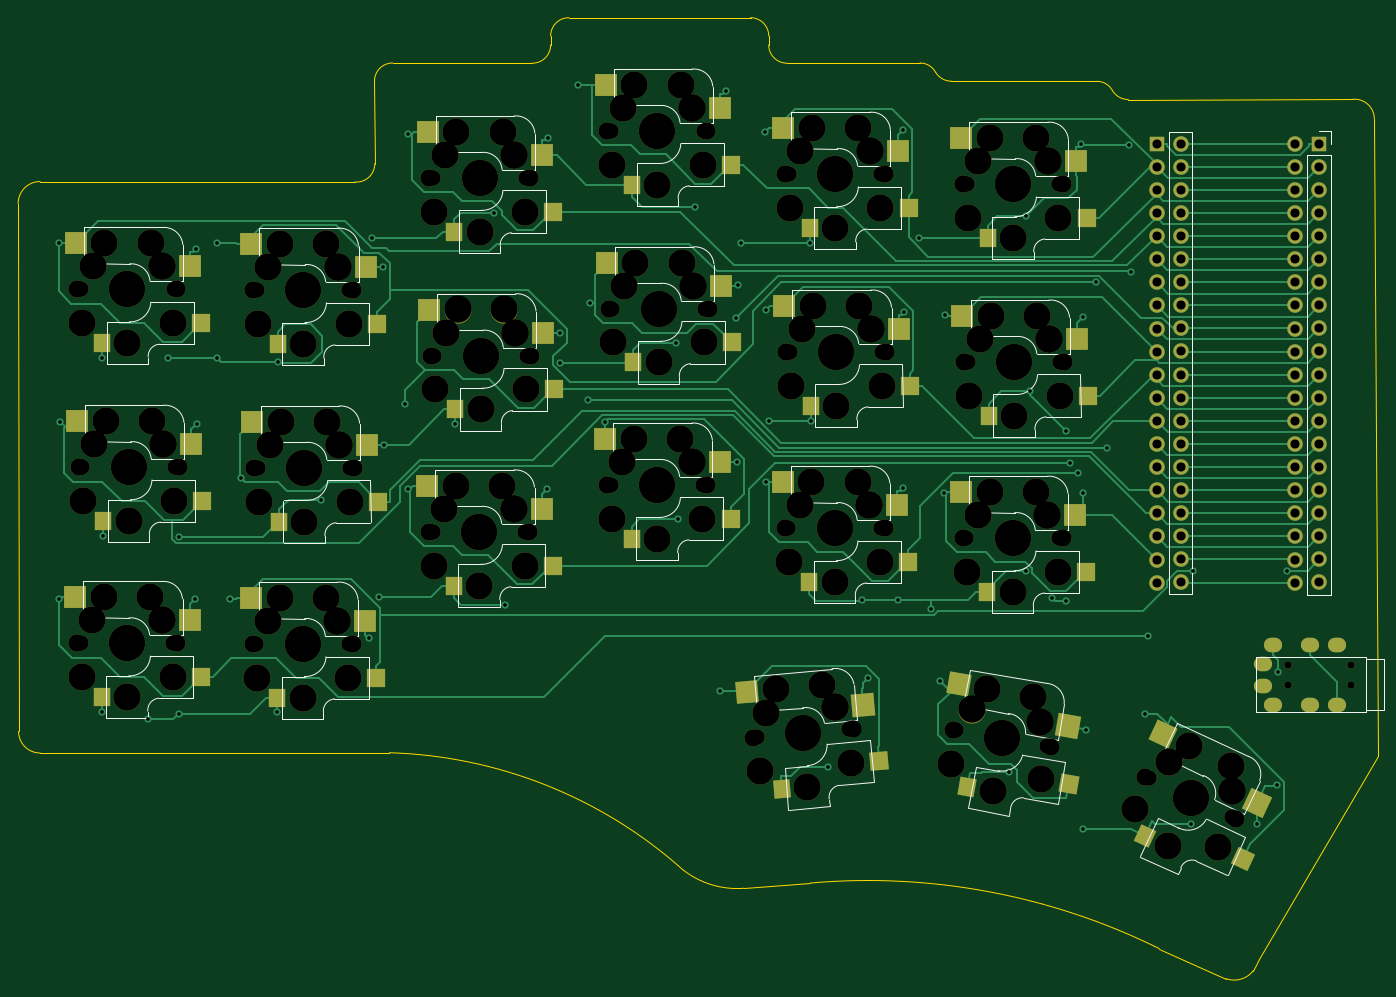
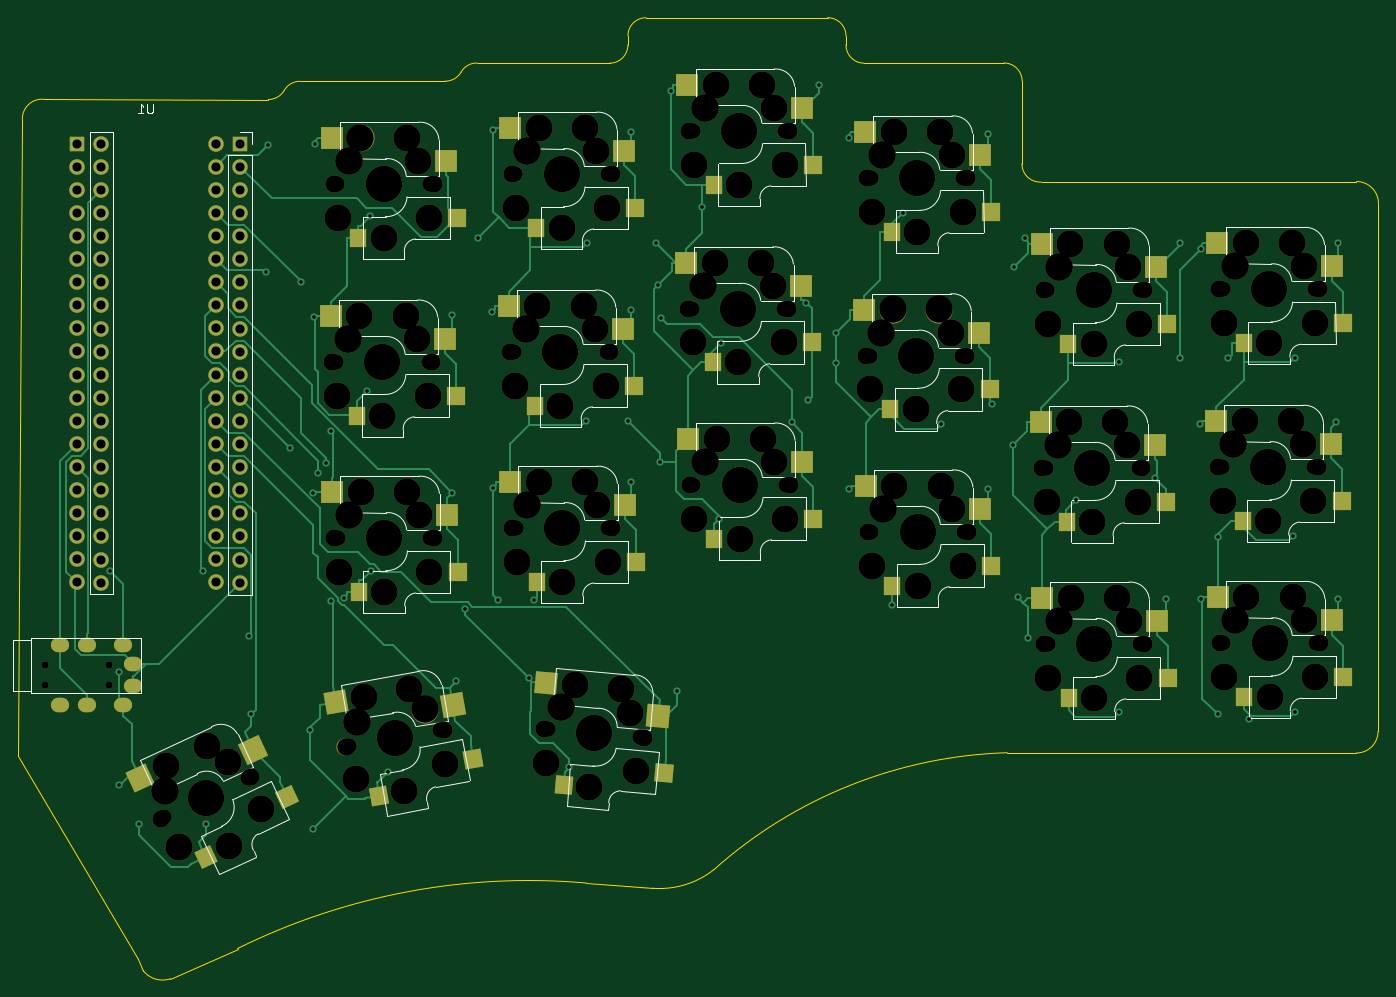
Circuit board: 11 layer files. Board 149.6 x 105.7 mm.
- bottom_copper: keyboard_pcb-B_Cu.gbl (39034 bytes)
- bottom_mask: keyboard_pcb-B_Mask.gbs (15833 bytes)
- paste: keyboard_pcb-B_Paste.gbp (4251 bytes)
- bottom_silk: keyboard_pcb-B_Silkscreen.gbo (21819 bytes)
- outline: keyboard_pcb-Edge_Cuts.gm1 (2648 bytes)
- top_copper: keyboard_pcb-F_Cu.gtl (45735 bytes)
- top_mask: keyboard_pcb-F_Mask.gts (15927 bytes)
- paste: keyboard_pcb-F_Paste.gtp (4254 bytes)
- top_silk: keyboard_pcb-F_Silkscreen.gto (21122 bytes)
- drill: keyboard_pcb-NPTH.drl (5632 bytes)
- drill: keyboard_pcb-PTH.drl (3562 bytes)

=== bottom_copper: keyboard_pcb-B_Cu.gbl (39034 bytes, source omitted) ===
=== bottom_mask: keyboard_pcb-B_Mask.gbs (15833 bytes, source omitted) ===
=== paste: keyboard_pcb-B_Paste.gbp ===
%TF.GenerationSoftware,KiCad,Pcbnew,7.0.6*%
%TF.CreationDate,2023-08-11T19:56:51+07:00*%
%TF.ProjectId,keyboard_pcb,6b657962-6f61-4726-945f-7063622e6b69,rev1.0*%
%TF.SameCoordinates,Original*%
%TF.FileFunction,Paste,Bot*%
%TF.FilePolarity,Positive*%
%FSLAX46Y46*%
G04 Gerber Fmt 4.6, Leading zero omitted, Abs format (unit mm)*
G04 Created by KiCad (PCBNEW 7.0.6) date 2023-08-11 19:56:51*
%MOMM*%
%LPD*%
G01*
G04 APERTURE LIST*
G04 Aperture macros list*
%AMRotRect*
0 Rectangle, with rotation*
0 The origin of the aperture is its center*
0 $1 length*
0 $2 width*
0 $3 Rotation angle, in degrees counterclockwise*
0 Add horizontal line*
21,1,$1,$2,0,0,$3*%
G04 Aperture macros list end*
%ADD10R,2.400000X2.400000*%
%ADD11R,1.900000X2.000000*%
%ADD12R,2.500000X2.500000*%
%ADD13R,2.000000X2.000000*%
%ADD14RotRect,2.000000X2.000000X350.000000*%
%ADD15RotRect,2.500000X2.500000X350.000000*%
%ADD16RotRect,1.900000X2.000000X350.000000*%
%ADD17RotRect,2.400000X2.400000X350.000000*%
%ADD18RotRect,2.000000X2.000000X335.000000*%
%ADD19RotRect,2.500000X2.500000X335.000000*%
%ADD20RotRect,1.900000X2.000000X335.000000*%
%ADD21RotRect,2.400000X2.400000X335.000000*%
%ADD22RotRect,2.000000X2.000000X5.000000*%
%ADD23RotRect,2.500000X2.500000X5.000000*%
%ADD24RotRect,1.900000X2.000000X5.000000*%
%ADD25RotRect,2.400000X2.400000X5.000000*%
G04 APERTURE END LIST*
D10*
%TO.C,K03*%
X156576000Y-40894000D03*
D11*
X153676000Y-51874000D03*
D12*
X143976000Y-43434000D03*
D13*
X142776000Y-49674000D03*
%TD*%
D14*
%TO.C,K31*%
X180130559Y-114987238D03*
D15*
X182395893Y-109050416D03*
D16*
X190482937Y-119046581D03*
D17*
X195245537Y-108736971D03*
%TD*%
D18*
%TO.C,K32*%
X200596319Y-119210231D03*
D19*
X204321027Y-114062012D03*
D20*
X209545314Y-125810647D03*
D21*
X216813955Y-117084981D03*
%TD*%
D22*
%TO.C,K30*%
X159099699Y-116608382D03*
D23*
X159751281Y-110287540D03*
D24*
X170149964Y-117850013D03*
D25*
X172081959Y-106659043D03*
%TD*%
D10*
%TO.C,K25*%
X195630000Y-85664000D03*
D11*
X192730000Y-96644000D03*
D12*
X183030000Y-88204000D03*
D13*
X181830000Y-94444000D03*
%TD*%
D10*
%TO.C,K24*%
X176054000Y-84564000D03*
D11*
X173154000Y-95544000D03*
D12*
X163454000Y-87104000D03*
D13*
X162254000Y-93344000D03*
%TD*%
D10*
%TO.C,K23*%
X156530000Y-79818000D03*
D11*
X153630000Y-90798000D03*
D12*
X143930000Y-82358000D03*
D13*
X142730000Y-88598000D03*
%TD*%
D10*
%TO.C,K22*%
X136966000Y-84974000D03*
D11*
X134066000Y-95954000D03*
D12*
X124366000Y-87514000D03*
D13*
X123166000Y-93754000D03*
%TD*%
D10*
%TO.C,K21*%
X117567000Y-97310000D03*
D11*
X114667000Y-108290000D03*
D12*
X104967000Y-99850000D03*
D13*
X103767000Y-106090000D03*
%TD*%
D10*
%TO.C,K20*%
X98257000Y-97234000D03*
D11*
X95357000Y-108214000D03*
D12*
X85657000Y-99774000D03*
D13*
X84457000Y-106014000D03*
%TD*%
%TO.C,K15*%
X182004000Y-75074000D03*
D12*
X183204000Y-68834000D03*
D11*
X192904000Y-77274000D03*
D10*
X195804000Y-66294000D03*
%TD*%
D13*
%TO.C,K14*%
X162428000Y-73974000D03*
D12*
X163628000Y-67734000D03*
D11*
X173328000Y-76174000D03*
D10*
X176228000Y-65194000D03*
%TD*%
D13*
%TO.C,K13*%
X142904000Y-69228000D03*
D12*
X144104000Y-62988000D03*
D11*
X153804000Y-71428000D03*
D10*
X156704000Y-60448000D03*
%TD*%
D13*
%TO.C,K12*%
X123340000Y-74384000D03*
D12*
X124540000Y-68144000D03*
D11*
X134240000Y-76584000D03*
D10*
X137140000Y-65604000D03*
%TD*%
D13*
%TO.C,K11*%
X103941000Y-86720000D03*
D12*
X105141000Y-80480000D03*
D11*
X114841000Y-88920000D03*
D10*
X117741000Y-77940000D03*
%TD*%
D13*
%TO.C,K10*%
X84631000Y-86644000D03*
D12*
X85831000Y-80404000D03*
D11*
X95531000Y-88844000D03*
D10*
X98431000Y-77864000D03*
%TD*%
%TO.C,K05*%
X195676000Y-46740000D03*
D11*
X192776000Y-57720000D03*
D12*
X183076000Y-49280000D03*
D13*
X181876000Y-55520000D03*
%TD*%
D10*
%TO.C,K04*%
X176100000Y-45640000D03*
D11*
X173200000Y-56620000D03*
D12*
X163500000Y-48180000D03*
D13*
X162300000Y-54420000D03*
%TD*%
D10*
%TO.C,K02*%
X137012000Y-46050000D03*
D11*
X134112000Y-57030000D03*
D12*
X124412000Y-48590000D03*
D13*
X123212000Y-54830000D03*
%TD*%
D10*
%TO.C,K01*%
X117613000Y-58386000D03*
D11*
X114713000Y-69366000D03*
D12*
X105013000Y-60926000D03*
D13*
X103813000Y-67166000D03*
%TD*%
D10*
%TO.C,K00*%
X98303000Y-58310000D03*
D11*
X95403000Y-69290000D03*
D12*
X85703000Y-60850000D03*
D13*
X84503000Y-67090000D03*
%TD*%
M02*

=== bottom_silk: keyboard_pcb-B_Silkscreen.gbo (21819 bytes, source omitted) ===
=== outline: keyboard_pcb-Edge_Cuts.gm1 ===
%TF.GenerationSoftware,KiCad,Pcbnew,7.0.6*%
%TF.CreationDate,2023-08-11T19:56:51+07:00*%
%TF.ProjectId,keyboard_pcb,6b657962-6f61-4726-945f-7063622e6b69,rev1.0*%
%TF.SameCoordinates,Original*%
%TF.FileFunction,Profile,NP*%
%FSLAX46Y46*%
G04 Gerber Fmt 4.6, Leading zero omitted, Abs format (unit mm)*
G04 Created by KiCad (PCBNEW 7.0.6) date 2023-08-11 19:56:51*
%MOMM*%
%LPD*%
G01*
G04 APERTURE LIST*
%TA.AperFunction,Profile*%
%ADD10C,0.100000*%
%TD*%
G04 APERTURE END LIST*
D10*
X229702733Y-44648359D02*
X230150000Y-114650000D01*
X119764212Y-40496578D02*
X119791403Y-49585786D01*
X163114212Y-36518150D02*
G75*
G03*
X165114212Y-38518150I1999999J-1D01*
G01*
X137135784Y-38518150D02*
G75*
G03*
X139135784Y-36518150I1J1999999D01*
G01*
X83000000Y-114369071D02*
X121406277Y-114338900D01*
X153654750Y-127192161D02*
G75*
G03*
X121406277Y-114338901I-33754750J-37807839D01*
G01*
X230150000Y-114650000D02*
X217000000Y-137000000D01*
X80581324Y-53950000D02*
X80630929Y-112000000D01*
X83000000Y-51531324D02*
X117635786Y-51585786D01*
X117635786Y-51585786D02*
G75*
G03*
X119791403Y-49585786I150001J1999999D01*
G01*
X121764212Y-38496578D02*
X137135784Y-38518150D01*
X139135784Y-35518150D02*
X139135784Y-36518150D01*
X141135784Y-33518150D02*
X161114212Y-33518150D01*
X179749998Y-38500002D02*
X165114212Y-38518150D01*
X163114212Y-35518150D02*
X163114212Y-36518150D01*
X183200000Y-40500000D02*
X199199998Y-40513564D01*
X202650000Y-42513562D02*
X227347137Y-42487302D01*
X206034150Y-135867160D02*
X213418619Y-139188607D01*
X153654751Y-127192160D02*
G75*
G03*
X160404751Y-129242160I5985282J7569830D01*
G01*
X167704751Y-128667161D02*
X160404751Y-129242160D01*
X206034150Y-135867161D02*
G75*
G03*
X167704751Y-128667162I-32005469J-64758200D01*
G01*
X80630929Y-112000000D02*
G75*
G03*
X83000000Y-114369071I2369070J-1D01*
G01*
X83000000Y-51531324D02*
G75*
G03*
X80581324Y-53950000I-1J-2418675D01*
G01*
X121764212Y-38496578D02*
G75*
G03*
X119764212Y-40496578I-1J-1999999D01*
G01*
X141135784Y-33518150D02*
G75*
G03*
X139135784Y-35518150I-1J-1999999D01*
G01*
X163114212Y-35518150D02*
G75*
G03*
X161114212Y-33518150I-1999999J1D01*
G01*
X181449998Y-39500002D02*
G75*
G03*
X179749998Y-38500002I-1700000J-945001D01*
G01*
X181449998Y-39500002D02*
G75*
G03*
X183200000Y-40500000I1750026J1031299D01*
G01*
X200899998Y-41513564D02*
G75*
G03*
X199199998Y-40513564I-1700000J-945001D01*
G01*
X200899998Y-41513564D02*
G75*
G03*
X202650000Y-42513562I1750026J1031299D01*
G01*
X213418619Y-139188606D02*
G75*
G03*
X216399998Y-138299999I881381J2488606D01*
G01*
X217000000Y-137000000D02*
X216400000Y-138300000D01*
X229702733Y-44648359D02*
G75*
G03*
X227347137Y-42487302I-2169090J0D01*
G01*
M02*

=== top_copper: keyboard_pcb-F_Cu.gtl (45735 bytes, source omitted) ===
=== top_mask: keyboard_pcb-F_Mask.gts (15927 bytes, source omitted) ===
=== paste: keyboard_pcb-F_Paste.gtp ===
%TF.GenerationSoftware,KiCad,Pcbnew,7.0.6*%
%TF.CreationDate,2023-08-11T19:56:51+07:00*%
%TF.ProjectId,keyboard_pcb,6b657962-6f61-4726-945f-7063622e6b69,rev1.0*%
%TF.SameCoordinates,Original*%
%TF.FileFunction,Paste,Top*%
%TF.FilePolarity,Positive*%
%FSLAX46Y46*%
G04 Gerber Fmt 4.6, Leading zero omitted, Abs format (unit mm)*
G04 Created by KiCad (PCBNEW 7.0.6) date 2023-08-11 19:56:51*
%MOMM*%
%LPD*%
G01*
G04 APERTURE LIST*
G04 Aperture macros list*
%AMRotRect*
0 Rectangle, with rotation*
0 The origin of the aperture is its center*
0 $1 length*
0 $2 width*
0 $3 Rotation angle, in degrees counterclockwise*
0 Add horizontal line*
21,1,$1,$2,0,0,$3*%
G04 Aperture macros list end*
%ADD10R,2.500000X2.500000*%
%ADD11R,1.800000X2.000000*%
%ADD12R,2.000000X2.000000*%
%ADD13R,2.400000X2.400000*%
%ADD14RotRect,2.400000X2.400000X350.000000*%
%ADD15RotRect,2.000000X2.000000X350.000000*%
%ADD16RotRect,1.800000X2.000000X350.000000*%
%ADD17RotRect,2.500000X2.500000X350.000000*%
%ADD18RotRect,2.400000X2.400000X335.000000*%
%ADD19RotRect,2.000000X2.000000X335.000000*%
%ADD20RotRect,1.800000X2.000000X335.000000*%
%ADD21RotRect,2.500000X2.500000X335.000000*%
%ADD22RotRect,2.400000X2.400000X5.000000*%
%ADD23RotRect,2.000000X2.000000X5.000000*%
%ADD24RotRect,1.800000X2.000000X5.000000*%
%ADD25RotRect,2.500000X2.500000X5.000000*%
G04 APERTURE END LIST*
D10*
%TO.C,K03*%
X157776000Y-43433999D03*
D11*
X148076000Y-51874000D03*
D12*
X158976000Y-49674000D03*
D13*
X145176000Y-40894000D03*
%TD*%
D14*
%TO.C,K31*%
X184018729Y-106757382D03*
D15*
X196084445Y-117800339D03*
D16*
X184968014Y-118074151D03*
D17*
X195986240Y-111446760D03*
%TD*%
D18*
%TO.C,K32*%
X206482046Y-112267132D03*
D19*
X215278506Y-126056647D03*
D20*
X204469990Y-123443985D03*
D21*
X216828075Y-119894143D03*
%TD*%
D22*
%TO.C,K30*%
X160725339Y-107652619D03*
D23*
X175238053Y-115196459D03*
D24*
X164571274Y-118338085D03*
D25*
X173498768Y-109084790D03*
%TD*%
D10*
%TO.C,K25*%
X196830000Y-88203999D03*
D11*
X187130000Y-96644000D03*
D12*
X198030000Y-94444000D03*
D13*
X184230000Y-85664000D03*
%TD*%
D10*
%TO.C,K24*%
X177254000Y-87103999D03*
D11*
X167554000Y-95544000D03*
D12*
X178454000Y-93344000D03*
D13*
X164654000Y-84564000D03*
%TD*%
D10*
%TO.C,K23*%
X157730000Y-82357999D03*
D11*
X148030000Y-90798000D03*
D12*
X158930000Y-88598000D03*
D13*
X145130000Y-79818000D03*
%TD*%
D10*
%TO.C,K22*%
X138166000Y-87513999D03*
D11*
X128466000Y-95954000D03*
D12*
X139366000Y-93754000D03*
D13*
X125566000Y-84974000D03*
%TD*%
D10*
%TO.C,K21*%
X118767000Y-99849999D03*
D11*
X109067000Y-108290000D03*
D12*
X119967000Y-106090000D03*
D13*
X106167000Y-97310000D03*
%TD*%
D10*
%TO.C,K20*%
X99457000Y-99773999D03*
D11*
X89757000Y-108214000D03*
D12*
X100657000Y-106014000D03*
D13*
X86857000Y-97234000D03*
%TD*%
%TO.C,K15*%
X184404000Y-66294000D03*
D12*
X198204000Y-75074000D03*
D11*
X187304000Y-77274000D03*
D10*
X197004000Y-68833999D03*
%TD*%
D13*
%TO.C,K14*%
X164828000Y-65194000D03*
D12*
X178628000Y-73974000D03*
D11*
X167728000Y-76174000D03*
D10*
X177428000Y-67733999D03*
%TD*%
D13*
%TO.C,K13*%
X145304000Y-60448000D03*
D12*
X159104000Y-69228000D03*
D11*
X148204000Y-71428000D03*
D10*
X157904000Y-62987999D03*
%TD*%
D13*
%TO.C,K12*%
X125740000Y-65604000D03*
D12*
X139540000Y-74384000D03*
D11*
X128640000Y-76584000D03*
D10*
X138340000Y-68143999D03*
%TD*%
D13*
%TO.C,K11*%
X106341000Y-77940000D03*
D12*
X120141000Y-86720000D03*
D11*
X109241000Y-88920000D03*
D10*
X118941000Y-80479999D03*
%TD*%
D13*
%TO.C,K10*%
X87031000Y-77864000D03*
D12*
X100831000Y-86644000D03*
D11*
X89931000Y-88844000D03*
D10*
X99631000Y-80403999D03*
%TD*%
%TO.C,K05*%
X196876000Y-49279999D03*
D11*
X187176000Y-57720000D03*
D12*
X198076000Y-55520000D03*
D13*
X184276000Y-46740000D03*
%TD*%
D10*
%TO.C,K04*%
X177300000Y-48179999D03*
D11*
X167600000Y-56620000D03*
D12*
X178500000Y-54420000D03*
D13*
X164700000Y-45640000D03*
%TD*%
D10*
%TO.C,K02*%
X138212000Y-48589999D03*
D11*
X128512000Y-57030000D03*
D12*
X139412000Y-54830000D03*
D13*
X125612000Y-46050000D03*
%TD*%
D10*
%TO.C,K01*%
X118813000Y-60925999D03*
D11*
X109113000Y-69366000D03*
D12*
X120013000Y-67166000D03*
D13*
X106213000Y-58386000D03*
%TD*%
D10*
%TO.C,K00*%
X99503000Y-60849999D03*
D11*
X89803000Y-69290000D03*
D12*
X100703000Y-67090000D03*
D13*
X86903000Y-58310000D03*
%TD*%
M02*

=== top_silk: keyboard_pcb-F_Silkscreen.gto (21122 bytes, source omitted) ===
=== drill: keyboard_pcb-NPTH.drl (5632 bytes, source omitted) ===
=== drill: keyboard_pcb-PTH.drl ===
M48
; DRILL file {KiCad 7.0.6} date Fri Aug 11 19:57:15 2023
; FORMAT={-:-/ absolute / inch / decimal}
; #@! TF.CreationDate,2023-08-11T19:57:15+07:00
; #@! TF.GenerationSoftware,Kicad,Pcbnew,7.0.6
; #@! TF.FileFunction,Plated,1,2,PTH
FMAT,2
INCH
; #@! TA.AperFunction,Plated,PTH,ViaDrill
T1C0.0157
; #@! TA.AperFunction,Plated,PTH,ComponentDrill
T2C0.0354
; #@! TA.AperFunction,Plated,PTH,ComponentDrill
T3C0.0394
%
G90
G05
T1
X3.348Y-3.834
X3.3498Y-2.2957
X3.3547Y-3.0695
X3.5337Y-4.3237
X3.5356Y-2.7915
X3.5406Y-3.5619
X3.7346Y-4.3573
X3.8229Y-2.7949
X3.868Y-4.3341
X3.8684Y-3.5663
X3.9396Y-3.834
X3.9423Y-2.3197
X3.9469Y-3.0774
X4.0315Y-2.2937
X4.0326Y-2.7949
X4.0915Y-3.8355
X4.1388Y-3.3132
X4.294Y-4.3267
X4.2958Y-2.8118
X4.4833Y-3.4056
X4.6919Y-4.0063
X4.7043Y-2.2749
X4.7344Y-3.8281
X4.7508Y-2.3987
X4.7558Y-3.1685
X4.846Y-2.992
X4.8613Y-3.3608
X4.8622Y-1.8216
X5.0646Y-3.0784
X5.2313Y-2.1635
X5.2792Y-3.8602
X5.464Y-3.359
X5.4667Y-1.8389
X5.5194Y-2.6828
X5.5194Y-2.8132
X5.595Y-1.61
X5.6402Y-2.9748
X5.6501Y-2.5529
X5.7123Y-3.0711
X6.0193Y-2.7286
X6.0293Y-3.491
X6.1005Y-2.1387
X6.211Y-4.2361
X6.2361Y-1.6368
X6.2789Y-2.6193
X6.2832Y-3.2424
X6.2908Y-2.4762
X6.3018Y-2.2936
X6.4074Y-1.8135
X6.41Y-2.5849
X6.4105Y-3.3293
X6.422Y-3.0636
X6.5984Y-2.2936
X6.6035Y-3.0636
X6.6772Y-4.5639
X6.8275Y-3.8391
X6.8504Y-4.1788
X6.9829Y-3.8391
X7.0037Y-3.3559
X7.0043Y-1.8037
X7.0092Y-2.5923
X7.071Y-2.2724
X7.1254Y-3.8787
X7.1649Y-4.1927
X7.1819Y-3.3764
X7.1833Y-2.6066
X7.4617Y-4.586
X7.5335Y-3.7151
X7.5362Y-2.1777
X7.5531Y-2.9362
X7.6497Y-3.8317
X7.7079Y-3.8441
X7.7088Y-3.1098
X7.728Y-3.2475
X7.7621Y-3.2908
X7.775Y-1.8671
X7.7807Y-2.6157
X7.7831Y-3.3756
X7.7836Y-4.8315
X7.797Y-4.4034
X7.8371Y-2.4655
X7.8848Y-3.1813
X7.9794Y-1.8718
X7.9882Y-2.4205
X8.0517Y-4.3341
X8.063Y-3.9958
X8.2496Y-4.8112
X8.2592Y-3.7146
X8.5365Y-4.8097
X8.6231Y-4.6394
X8.6268Y-4.1528
X8.6635Y-3.7133
T3
X8.1008Y-1.8654
X8.1008Y-1.9654
X8.1008Y-2.0654
X8.1008Y-2.1654
X8.1008Y-2.2654
X8.1008Y-2.3654
X8.1008Y-2.4654
X8.1008Y-2.5654
X8.1008Y-2.6654
X8.1008Y-2.7654
X8.1008Y-2.8654
X8.1008Y-2.9654
X8.1008Y-3.0654
X8.1008Y-3.1654
X8.1008Y-3.2654
X8.1008Y-3.3654
X8.1008Y-3.4654
X8.1008Y-3.5654
X8.1008Y-3.6654
X8.1008Y-3.7654
X8.2055Y-1.8646
X8.2055Y-1.9646
X8.2055Y-2.0646
X8.2055Y-2.1646
X8.2055Y-2.2646
X8.2055Y-2.3646
X8.2055Y-2.4646
X8.2055Y-2.5646
X8.2055Y-2.6646
X8.2055Y-2.7646
X8.2055Y-2.8646
X8.2055Y-2.9646
X8.2055Y-3.0646
X8.2055Y-3.1646
X8.2055Y-3.2646
X8.2055Y-3.3646
X8.2055Y-3.4646
X8.2055Y-3.5646
X8.2055Y-3.6646
X8.2055Y-3.7646
X8.7008Y-1.8654
X8.7008Y-1.9654
X8.7008Y-2.0654
X8.7008Y-2.1654
X8.7008Y-2.2654
X8.7008Y-2.3654
X8.7008Y-2.4654
X8.7008Y-2.5654
X8.7008Y-2.6654
X8.7008Y-2.7654
X8.7008Y-2.8654
X8.7008Y-2.9654
X8.7008Y-3.0654
X8.7008Y-3.1654
X8.7008Y-3.2654
X8.7008Y-3.3654
X8.7008Y-3.4654
X8.7008Y-3.5654
X8.7008Y-3.6654
X8.7008Y-3.7654
X8.8055Y-1.8646
X8.8055Y-1.9646
X8.8055Y-2.0646
X8.8055Y-2.1646
X8.8055Y-2.2646
X8.8055Y-2.3646
X8.8055Y-2.4646
X8.8055Y-2.5646
X8.8055Y-2.6646
X8.8055Y-2.7646
X8.8055Y-2.8646
X8.8055Y-2.9646
X8.8055Y-3.0646
X8.8055Y-3.1646
X8.8055Y-3.2646
X8.8055Y-3.3646
X8.8055Y-3.4646
X8.8055Y-3.5646
X8.8055Y-3.6646
X8.8055Y-3.7646
T2
G00X8.5701Y-4.1159
M15
G01X8.5543Y-4.1159
M16
G05
G00X8.5701Y-4.2143
M15
G01X8.5543Y-4.2143
M16
G05
G00X8.6134Y-4.0332
M15
G01X8.5976Y-4.0332
M16
G05
G00X8.6134Y-4.297
M15
G01X8.5976Y-4.297
M16
G05
G00X8.7709Y-4.0332
M15
G01X8.7551Y-4.0332
M16
G05
G00X8.7709Y-4.297
M15
G01X8.7551Y-4.297
M16
G05
G00X8.889Y-4.0332
M15
G01X8.8732Y-4.0332
M16
G05
G00X8.889Y-4.297
M15
G01X8.8732Y-4.297
M16
G05
T0
M30

